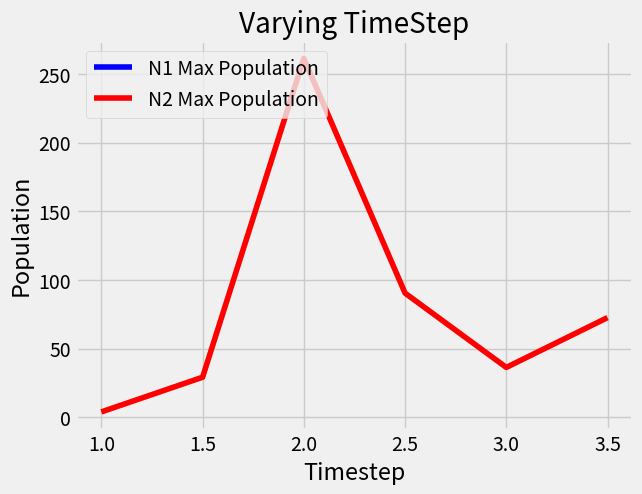
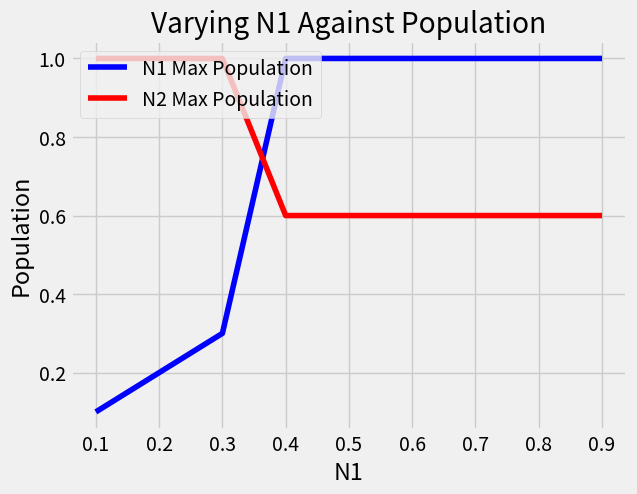
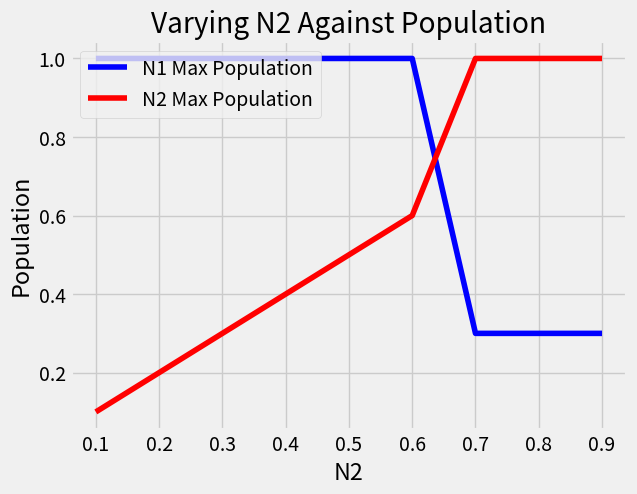
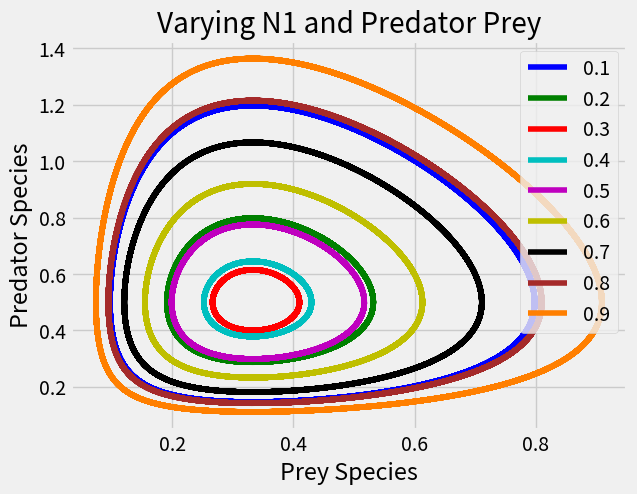
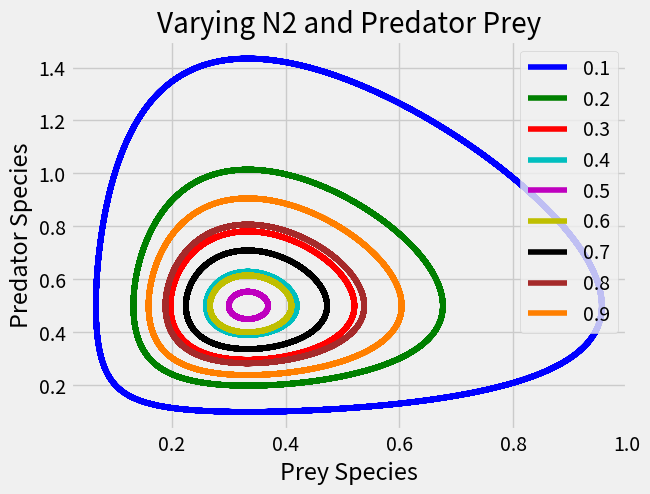

Write the Python code that produced these figures, in order.
# -*- coding: utf-8 -*-
"""
Created on Tue Sep 26 10:12:48 2023

@author: dscho, manishrv

"""

import numpy as np
import matplotlib.pyplot as plt
from scipy.integrate import solve_ivp
from dataclasses import dataclass
import os
import json

plt.style.use("fivethirtyeight")


# Object that holds model results
@dataclass
class modelrundata:
    """
    Class to hold all the information required from the ODE Solver.
    Variables
    ---------
    times
        It's a list of the times at each point
    N1
        The population of the N1 Species (Prey for the PreyPred Sim) at each time (t) in the times list
    N2
        The population of the N2 Species (Pred for the PreyPred Sim) at each time (t) in the times list
    label
        Informative label for the plots

    """

    times: list[float]
    N1: list[float]
    N2: list[float]
    label: str

    def __post_init__(self):
        """
        Sanity Check when putting data in this class"""
        if len(self.N1) != len(self.times) or len(self.N2) != len(self.times):
            raise ValueError("Lists are not the same length! Doesn't make sense!")


# Competition ODEs
def dNdt_comp(
    t: float,
    variables: list[float],
    alpha: float,
    beta: float,
    delta: float,
    gamma: float,
) -> tuple[float, float]:
    """ "
    The Competition ODEs
    Parameters
    ----------
    variables
        List of the N1 and N2 Populations
    alpha, beta, delta, gamma
        Input variables to the Competition ODEs
    Returns
    -------
    dn1dt, dn2dt
        Derivative at the next time step for N1, N2
    """
    # N1 population
    N1 = variables[0]

    # N2 population
    N2 = variables[1]

    dn1dt = (alpha * N1 * (1 - N1)) - (beta * N1 * N2)
    dn2dt = (delta * N2 * (1 - N2)) - (gamma * N1 * N2)

    return (dn1dt, dn2dt)


# Predator - Prey equations
def simulation(
    t: float,
    variables: list[float],
    alpha: float,
    beta: float,
    delta: float,
    gamma: float,
) -> tuple[float, float]:
    """ "
    The Predator Prey ODEs
    Parameters
    ----------
    t
        time (Unused)
    variables
        List of the N1 (Prey) and N2 (Pred) Populations
    alpha, beta, delta, gamma
        Input variables to the Competition ODEs
    Returns
    -------
    dn1dt, dn2dt
        Derivative at the next time step for N1, N2
    """
    # Prey population
    N1 = variables[0]

    # Pred population
    N2 = variables[1]

    # derivatives
    dn1dt = (alpha * N1) - (beta * N1 * N2)
    dn2dt = (-delta * N2) + (gamma * N1 * N2)

    return (dn1dt, dn2dt)


def taylor_step(
    deriv_func, N1: float, N2: float, dt: float, a: float, b: float, c: float, d: float
) -> float:
    """
    Take First Order Taylor Step Forward given a dt and initial vals
    Parameters
    ----------
    deriv_func
        The Derivative Function to use (Either Compeition ODE or Predator-Prey ODE)
    N1
        Initial N1 Population
    N2
        Initial N2 Population
    dt
        Timestep (Max time step for RK8)
    a,b,c,d
        Known Parameters for ODEs
    Returns
    -------
    float
        The taylor step forward in time
    """

    results = deriv_func(dt, [N1, N2], a, b, c, d)
    N1_step = N1 + (dt * results[0])
    N2_step = N2 + (dt * results[1])

    return N1_step, N2_step


def euler_method(
    deriv_func,
    N_N1_init: float,
    N_N2_init: float,
    a: float,
    b: float,
    c: float,
    d: float,
    dt: float = 1,
    t_stop: float = 600,
) -> modelrundata:
    """
    Run Euler Method
    Calls taylor step function
    Taylor function calls derivative of either equation

    Parameters
    ----------
    deriv_func
        The Derivative Function to use (Either Compeition ODE or Predator-Prey ODE)
    N_N1_init
        Initial N1 Population
    N_N2_init
        Initial N2 Population
    dt
        Timestep (Max time step for RK8)
    t_stop
        End of time (Default is a 100 years)
    a,b,c,d
        Known Parameters for ODEs
    Returns
    -------
    times, N1, N2
        The output from the euler method, time, populations for both species
    """

    ## Create Initial Arrays ##
    times = np.arange(0, t_stop, dt)
    solution_N1 = np.zeros(len(times))
    solution_N2 = np.zeros(len(times))

    ## Set Initial Conditions ##
    solution_N1[0] = N_N1_init
    solution_N2[0] = N_N2_init

    ## Run Euler Method with taylor_step function ##
    for index, value in enumerate(times[0:-1]):
        solution_N1[index + 1], solution_N2[index + 1] = taylor_step(
            deriv_func, solution_N1[index], solution_N2[index], dt, a, b, c, d
        )

    ## Return Results , times and populations ##
    return times, solution_N1, solution_N2


# Creates folders for plots
def make_plotting_folder(save_id: str, iter_label: str) -> str:
    """
    Creates/Checks the required plotting folders
    Parameters
    ----------
    save_id
        First level Folder for what you are varying
    iter_label
        Second Level Folder for iterating through initial conditions
    Returns
    -------
    The plotting directory you are dumping into.
    """
    if not os.path.exists("Lab2"):
        os.mkdir("Lab2")
    if not os.path.exists("Lab2/Plots"):
        os.mkdir("Lab2/Plots")
    if not os.path.exists("Lab2/Plots/" + save_id):
        os.mkdir("Lab2/Plots/" + save_id)
    if not os.path.exists("Lab2/Plots/" + save_id + "/" + iter_label):
        os.mkdir("Lab2/Plots/" + save_id + "/" + iter_label)
    return "Lab2/Plots/" + save_id + "/" + iter_label


# Plots model data and save it to directory
def single_plot(model_data: modelrundata, save_id: str, iter_label: str) -> None:
    """
    Plots one model data in a specific folder
    Parameters
    ----------
    model_data
        The model data
    save_id, iter_label
        Where to save plot
    Returns
    -------
    None
    """
    fig, axes = plt.subplots(1)
    axes.plot(model_data.times, model_data.N1, color="b", label="N1 Population")
    axes.plot(model_data.times, model_data.N2, color="r", label="N2 Population")
    axes.legend(loc="upper left")
    axes.set_ylabel("Population")
    axes.set_xlabel("Time (Years)")
    axes.set_title(model_data.label.replace("_", " "))
    plot_dir = make_plotting_folder(save_id, iter_label)
    plot_name = "Single_" + model_data.label + "_Plot.pdf"
    plt.savefig(os.path.join(plot_dir, plot_name), format="pdf", bbox_inches="tight")
    plt.close()


# compares runga-kutta vs euler
def comparison_plots(
    euler_model_data: modelrundata,
    RK8_model_data: modelrundata,
    save_id: str,
    iter_label: str,
    label: str,
    title: str,
) -> None:
    """
        Plots  model data against each other in a specific folder
    Parameters
    ----------
    euler model_data, RK8_model_data
        The model data for the models to compare
    save_id, iter_label
        Where to save plot
    label
        What type, should be "Competition" or "Predator Prey"
    title
        Title of plot
    Returns
    -------
    None
    """
    fig, axes = plt.subplots(1)
    axes.plot(
        euler_model_data.times,
        euler_model_data.N1,
        color="b",
        linestyle="dotted",
        label="Euler N1 Population",
    )
    axes.plot(
        euler_model_data.times,
        euler_model_data.N2,
        color="r",
        linestyle="dotted",
        label="Euler N2 Population",
    )
    axes.plot(
        RK8_model_data.times,
        RK8_model_data.N1,
        color="b",
        linestyle="solid",
        label="RK8 N1 Population",
    )
    axes.plot(
        RK8_model_data.times,
        RK8_model_data.N2,
        color="r",
        linestyle="solid",
        label="Rk8 N2 Population",
    )
    axes.legend(loc="upper left")
    axes.set_ylabel("Population")
    axes.set_xlabel("Time (Years)")
    axes.set_title(title)
    plot_dir = make_plotting_folder(
        save_id, iter_label
    )  # make sure you have plotting folder
    plot_name = "Comparison_RK8_Euler" + label + "_Plot.pdf"
    plt.savefig(os.path.join(plot_dir, plot_name), format="pdf", bbox_inches="tight")
    plt.close()


def phase_plot(model_data: modelrundata, save_id: str, iter_label: str) -> None:
    """
        Plots one model data of Prey Population against Predator Population
    Parameters
    ----------
    model_data
        The model data
    save_id, iter_label
        Where to save plot
    Returns
    -------
    None
    """
    fig, axes = plt.subplots(1)
    axes.plot(model_data.N1, model_data.N2, color="b", label="Phase - Prey & Pred")
    axes.set_ylabel("Predator Species")
    axes.set_xlabel("Prey Species")
    axes.set_title("Phase Diagram for Predator-Prey")
    plot_dir = make_plotting_folder(save_id, iter_label)
    plot_name = "Phase_" + model_data.label + "_Plot.pdf"
    plt.savefig(os.path.join(plot_dir, plot_name), format="pdf", bbox_inches="tight")
    plt.close()


# Takes in parameters a,b,c,d and others and runs euler and RK8
def run_models(
    model_params,
) -> tuple[modelrundata, modelrundata, modelrundata, modelrundata]:
    """
    Runs the Euler and RK8 method for both competition and predator prey
        Parameters
    ----------
    model_params
        Holds all model_params, listed here
    save_id
        What folder to save in
    iter_label
        What sub folder to save in
    alpha, beta, delta, gamma
        ODE Parameters
    N1initial, N2initial
        Intial Population for both species
    t_step_comp
        Time Step For Competition
    t_step_preypred
        Time Step for Predator Prey
    t_stop
        What time to stop at (Usually 100 years)
    Returns
    -------
    Tuple (4 Items)
        All of the model run data of all 4 options
    """
    save_id = model_params["save_id"]
    iter_label = model_params["iter_label"]
    alpha = model_params["alpha"]
    beta = model_params["beta"]
    delta = model_params["delta"]
    gamma = model_params["gamma"]
    N1initial = model_params["N1initial"]
    N2initial = model_params["N2initial"]
    t_step_comp = model_params["t_step_comp"]
    t_step_preypred = model_params["t_step_preypred"]
    t_stop = model_params["t_stop"]

    ##################### Run Predator - Prey ODE Solvers ############################################

    # Run Euler Method
    times, N1, N2 = euler_method(
        simulation,
        N1initial,
        N2initial,
        alpha,
        beta,
        delta,
        gamma,
        t_step_preypred,
        t_stop,
    )
    ppeulerdata = modelrundata(times, N1, N2, "Prey_Pred_Euler")

    # Run RK8 Method
    N2de = solve_ivp(
        simulation,
        [0, t_stop],
        [N1initial, N2initial],
        args=[alpha, beta, delta, gamma],
        method="DOP853",
        max_step=t_step_preypred,
    )
    timepp, N1pp, N2pp = N2de.t, N2de.y[0, :], N2de.y[1, :]
    ppRK8data = modelrundata(timepp, N1pp, N2pp, "Prey_Pred_RK8")

    ##################### Run Competition ODE Solvers ############################################

    # Run Euler Method
    times, N1, N2 = euler_method(
        dNdt_comp,
        N1initial,
        N2initial,
        alpha,
        beta,
        delta,
        gamma,
        t_step_comp,
        t_stop,
    )
    compeulerdata = modelrundata(times, N1, N2, "Competition_Euler")

    # Run RK8 Method
    comp_ode = solve_ivp(
        dNdt_comp,
        [0, t_stop],
        [N1initial, N2initial],
        args=[alpha, beta, delta, gamma],
        method="DOP853",
        max_step=t_step_comp,
    )

    timecomp, N1comp, N2comp = comp_ode.t, comp_ode.y[0, :], comp_ode.y[1, :]
    compRK8data = modelrundata(timecomp, N1comp, N2comp, "Competition_RK8")

    ##################### Create Outputs ############################################

    ## Export Paramaters File ##
    export_dir = make_plotting_folder(save_id, iter_label)
    with open(os.path.join(export_dir, "parameters.json"), "w") as f:
        json.dump(model_params, f, indent=4)

    ## Plot Single Line Preliminary Analysis Model Data ##
    # single_plot(ppeulerdata, save_id, iter_label)
    # single_plot(ppRK8data, save_id, iter_label)
    # single_plot(compeulerdata, save_id, iter_label)
    # single_plot(compRK8data, save_id, iter_label)

    # ## Plot Comparison Plots ##
    # comparison_plots(
    #     ppeulerdata,
    #     ppRK8data,
    #     save_id,
    #     iter_label,
    #     "PredPrey",
    #     "Lotka-Volterra Predator-Prey Model",
    # )
    # comparison_plots(
    #     compeulerdata,
    #     compRK8data,
    #     save_id,
    #     iter_label,
    #     "Comparison",
    #     "Lotka-Volterra Competition Model",
    # )

    # ## Plot Phase Diagrams ##
    # phase_plot(ppeulerdata, save_id, iter_label)
    # phase_plot(ppRK8data, save_id, iter_label)
    return ppeulerdata, ppRK8data, compeulerdata, compRK8data


def main():
    """
    Let's start going through the lab! We'll go through each question in the lab.

    """

    default_model_params = {
        "save_id": "Basic",
        "iter_label": "General",
        "alpha": 1,
        "beta": 2,
        "delta": 1,
        "gamma": 3,
        "N1initial": 0.3,
        "N2initial": 0.6,
        "t_step_comp": 1,
        "t_step_preypred": 0.05,
        "t_stop": 100,
    }
    model_params = default_model_params.copy()
    model_params["save_id"] = "VaryInitConds!"
    model_params["iter_label"] = "ExistanceComp"
    model_params["N1initial"] = 0.2
    model_params["N2initial"] = 0.4

    results = run_models(model_params)

    ## Question 1: The first thing was to show we could reproduce the figures given! ##
    model_params = default_model_params.copy()
    run_models(model_params)

    ## Question 1 Part 2: We need to vary the timestep and see what happens! ##
    model_params["save_id"] = "varytimestep"
    for time_step in np.arange(1, 4, 0.5):
        model_params["iter_label"] = "ts_" + str(time_step)
        model_params["t_step_comp"] = time_step
        model_params["t_step_preypred"] = time_step
        run_models(model_params)

    ## Question 1 Part 2: We need to vary the timestep and see what happens! ##
    model_params = default_model_params.copy()
    model_params["save_id"] = "varytimestep"
    modelsruns = []
    for time_step in np.arange(1, 4, 0.5):
        model_params["iter_label"] = "ts_" + str(time_step)
        model_params["t_step_comp"] = time_step
        model_params["t_step_preypred"] = time_step
        results = run_models(model_params)
        modelsruns.append(results)

    ## An Overall Analysis Plot ##
    population_prey_max = []
    population_pred_max = []
    for i in modelsruns:
        population_prey_max.append(max(i[0].N1))
        population_pred_max.append(max(i[0].N2))
    fig, axes = plt.subplots(1)
    axes.plot(
        np.arange(1, 4, 0.5), population_prey_max, color="b", label="N1 Max Population"
    )
    axes.plot(
        np.arange(1, 4, 0.5), population_pred_max, color="r", label="N2 Max Population"
    )
    axes.legend(loc="upper left")
    axes.set_ylabel("Population")
    axes.set_xlabel("Timestep")
    axes.set_title("Varying TimeStep")
    plot_dir = make_plotting_folder(
        model_params["save_id"], "Overall"
    )  # make sure you have plotting folder
    plot_name = "Max_Population_Plot.pdf"
    plt.savefig(os.path.join(plot_dir, plot_name), format="pdf", bbox_inches="tight")
    plt.close()

    ## Question 2 & 3: Vary Initial Conditions!! ##
    model_params = default_model_params.copy()
    model_params["save_id"] = "VaryInitConds!"
    modelsruns = []
    modelsrunsN2 = []
    for N1_step in np.arange(0.1, 1, 0.1):
        model_params["iter_label"] = "N1_" + str(round(N1_step, 2))
        model_params["N1initial"] = N1_step
        results1 = run_models(model_params)
        modelsruns.append(results1)
    model_params = default_model_params.copy()
    model_params["save_id"] = "VaryInitConds!"
    for N2_step in np.arange(0.1, 1, 0.1):
        model_params["iter_label"] = "N2_" + str(round(N2_step, 2))
        model_params["N2initial"] = N2_step
        results2 = run_models(model_params)
        modelsrunsN2.append(results2)

    ## Plotting overall analysis plots ##

    population_prey_max = []
    population_pred_max = []
    for i in modelsruns:
        population_prey_max.append(max(i[3].N1))
        population_pred_max.append(max(i[3].N2))
    N1_Values = np.arange(0.1, 1, 0.1)
    fig, axes = plt.subplots(1)
    axes.plot(N1_Values, population_prey_max, color="b", label="N1 Max Population")
    axes.plot(N1_Values, population_pred_max, color="r", label="N2 Max Population")
    axes.legend(loc="upper left")
    axes.set_ylabel("Population")
    axes.set_xlabel("N1")
    axes.set_title("Varying N1 Against Population")

    plot_dir = make_plotting_folder(
        model_params["save_id"], "Overall"
    )  # make sure you have plotting folder
    plot_name = "Max_Population_Plot_N1.pdf"
    plt.savefig(os.path.join(plot_dir, plot_name), format="pdf", bbox_inches="tight")
    plt.close()

    population_prey_max = []
    population_pred_max = []
    for i in modelsrunsN2:
        population_prey_max.append(max(i[3].N1))
        population_pred_max.append(max(i[3].N2))
    N1_Values = np.arange(0.1, 1, 0.1)
    fig, axes = plt.subplots(1)
    axes.plot(N1_Values, population_prey_max, color="b", label="N1 Max Population")
    axes.plot(N1_Values, population_pred_max, color="r", label="N2 Max Population")
    axes.legend(loc="upper left")
    axes.set_ylabel("Population")
    axes.set_xlabel("N2")
    axes.set_title("Varying N2 Against Population")
    plot_dir = make_plotting_folder(
        model_params["save_id"], "Overall"
    )  # make sure you have plotting folder
    plot_name = "Max_Population_Plot_N2.pdf"
    plt.savefig(os.path.join(plot_dir, plot_name), format="pdf", bbox_inches="tight")
    plt.close()
    # plot_dir = make_plotting_folder(save_id, iter_label)

    # Pedator Prey ModelComparoisons
    colors = ["b", "g", "r", "c", "m", "y", "k", "#A52A2A", "#FF7F00"]
    fig, axes = plt.subplots(1)
    for counter, i in enumerate(modelsruns):
        axes.plot(
            i[1].N1, i[1].N2, color=colors[counter], label=round(N1_Values[counter], 2)
        )
    axes.set_ylabel("Predator Species")
    axes.set_xlabel("Prey Species")
    axes.set_title("Varying N1 and Predator Prey")
    axes.legend()
    plot_dir = make_plotting_folder(
        model_params["save_id"], "Overall"
    )  # make sure you have plotting folder
    plot_name = "AllPreyPredPhaseDiagramsN1Vary.pdf"
    plt.savefig(os.path.join(plot_dir, plot_name), format="pdf", bbox_inches="tight")
    plt.close()

    # Pedator Prey ModelComparoisons N2
    fig, axes = plt.subplots(1)
    for counter, i in enumerate(modelsrunsN2):
        axes.plot(
            i[1].N1, i[1].N2, color=colors[counter], label=round(N1_Values[counter], 2)
        )
    axes.set_ylabel("Predator Species")
    axes.set_xlabel("Prey Species")
    axes.set_title("Varying N2 and Predator Prey")
    axes.legend()
    plot_dir = make_plotting_folder(
        model_params["save_id"], "Overall"
    )  # make sure you have plotting folder
    plot_name = "AllPreyPredPhaseDiagramsN2Vary.pdf"
    plt.savefig(os.path.join(plot_dir, plot_name), format="pdf", bbox_inches="tight")
    plt.close()


if __name__ == "__main__":
    main()
